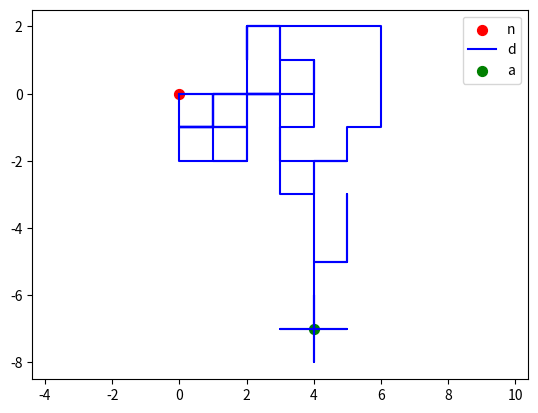

Generate this figure with matplotlib:
import matplotlib.pyplot as plt
import numpy as np
from numpy.random import rand

print('########1########')


def un_pas():
    x = rand()
    if x < 0.25:
        return np.array([1, 0])
    elif x < 0.5:
        return np.array([0, 1])
    elif x < 0.75:
        return np.array([-1, 0])
    else:
        return np.array([0, -1])


print('########2########')


def marche_2d(n):
    xs = [0]
    ys = [0]
    pos = np.array([0, 0])
    plt.scatter(xs, ys, s=50, color='r')
    for i in range(1, n):
        pos = pos + un_pas()
        xs.append(pos[0])
        ys.append(pos[1])
    plt.plot(xs, ys, color='b')
    plt.scatter(xs[-1], ys[-1], s=50, color='g')
    plt.axis('equal')
    plt.legend("nda")
    plt.show()


marche_2d(100)
